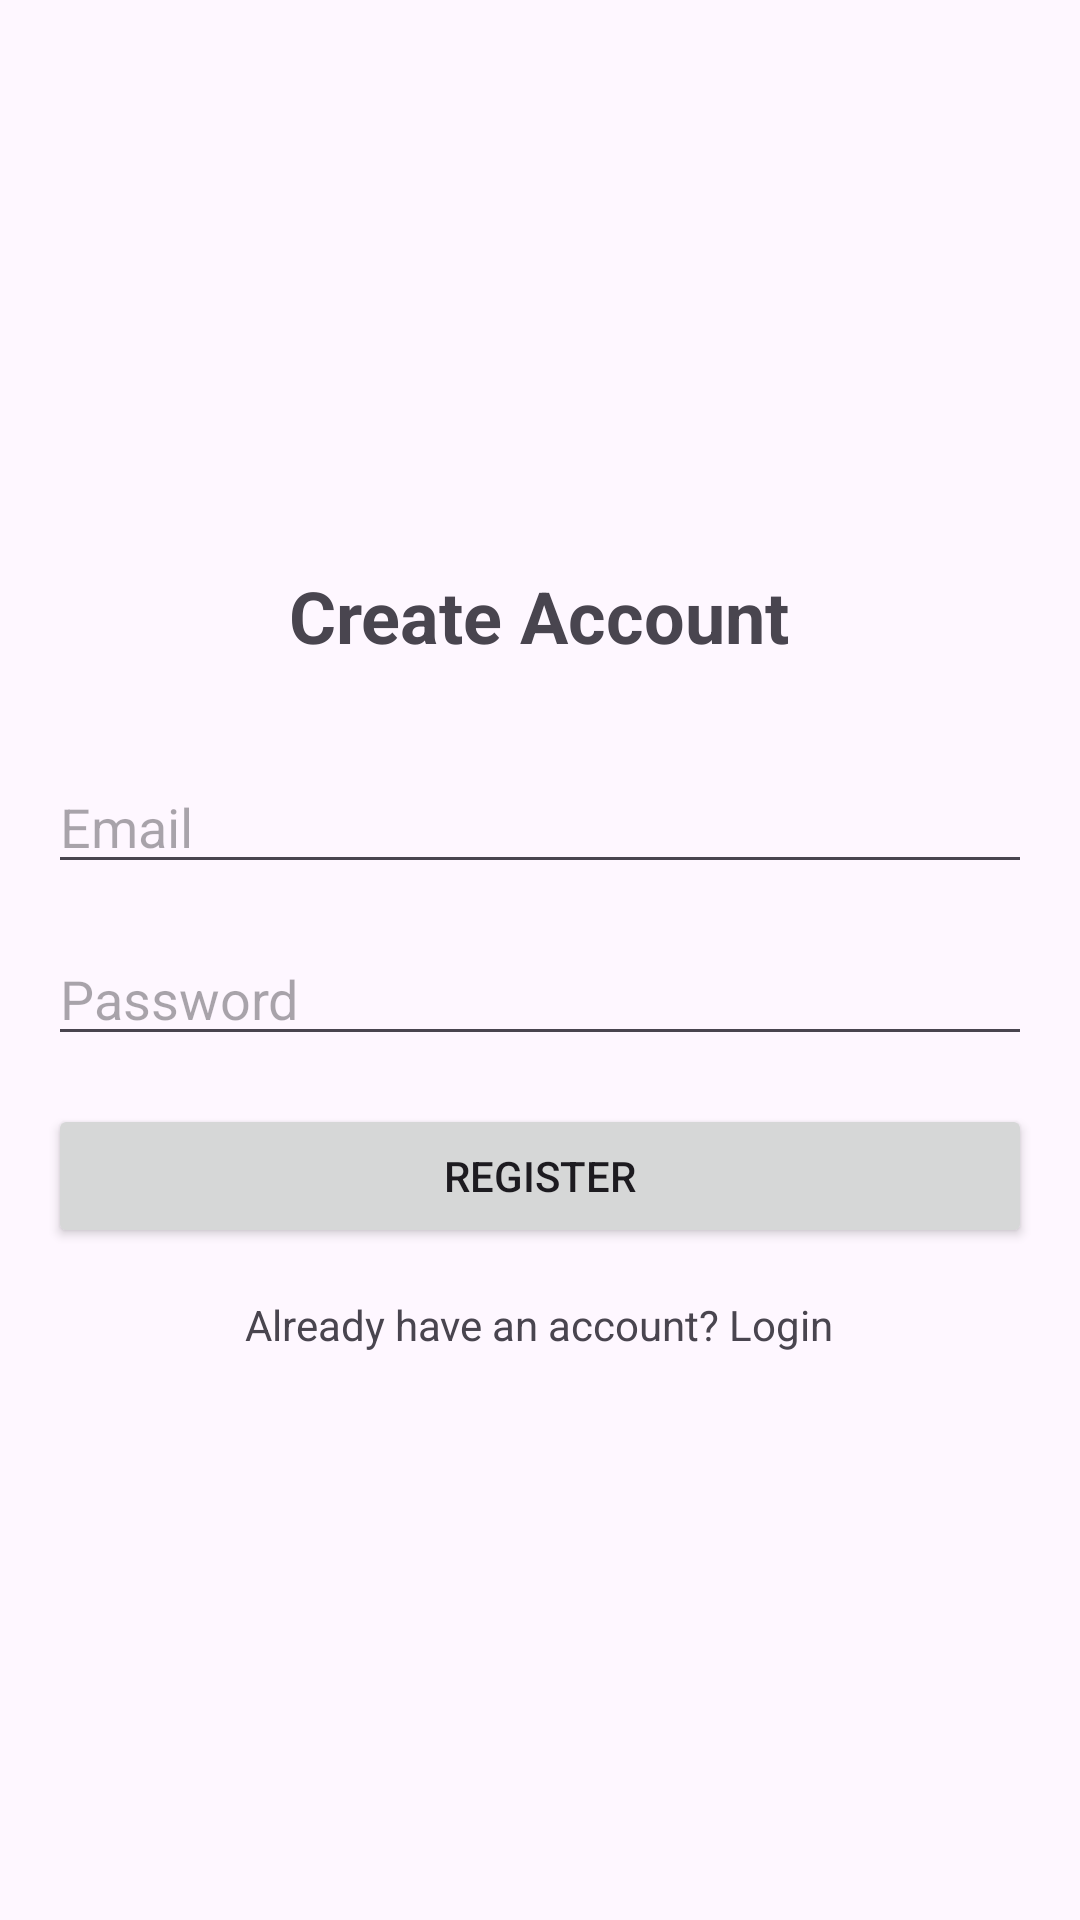

Reconstruct the res/layout file that produces this screen, plus the resources it refers to.
<!-- AndroidManifest.xml: application theme Theme.Final_SemesterPtoject -->
<!-- res/layout/activity_registration.xml -->
<?xml version="1.0" encoding="utf-8"?>
<LinearLayout xmlns:android="http://schemas.android.com/apk/res/android"
    xmlns:app="http://schemas.android.com/apk/res-auto"
    xmlns:tools="http://schemas.android.com/tools"
    android:layout_width="match_parent"
    android:layout_height="match_parent"
    android:orientation="vertical"
    android:gravity="center"
    android:padding="16dp"
    tools:context=".RegistrationActivity">

    <TextView
        android:layout_width="wrap_content"
        android:layout_height="wrap_content"
        android:text="Create Account"
        android:textSize="24sp"
        android:textStyle="bold"
        android:layout_marginBottom="32dp"/>

    <EditText
        android:id="@+id/et_reg_email"
        android:layout_width="match_parent"
        android:layout_height="wrap_content"
        android:hint="Email"
        android:inputType="textEmailAddress"
        android:layout_marginBottom="16dp"/>

    <EditText
        android:id="@+id/et_reg_password"
        android:layout_width="match_parent"
        android:layout_height="wrap_content"
        android:hint="Password"
        android:inputType="textPassword"
        android:layout_marginBottom="16dp"/>

    <Button
        android:id="@+id/btn_register"
        android:layout_width="match_parent"
        android:layout_height="wrap_content"
        android:text="Register"/>

    <TextView
        android:id="@+id/tv_login_prompt"
        android:layout_width="wrap_content"
        android:layout_height="wrap_content"
        android:text="Already have an account? Login"
        android:layout_marginTop="16dp"/>

</LinearLayout>
<!-- resources referenced by this layout -->
<resources>
  <style name="Theme.Final_SemesterPtoject" parent="Base.Theme.Final_SemesterPtoject" />
  <style name="Base.Theme.Final_SemesterPtoject" parent="Theme.Material3.DayNight.NoActionBar">
          
          
      </style>
</resources>
